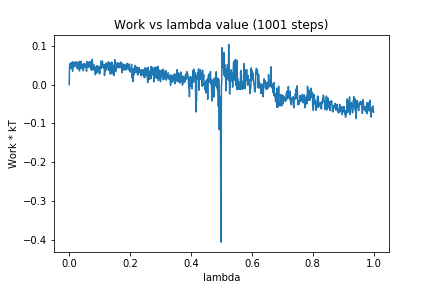

The data file committed next to this chart (first rows):
0, 0.0
1, 0.04825
2, 0.05335
3, 0.04708
4, 0.05305
5, 0.0414
6, 0.05593
7, 0.0552
8, 0.05098
9, 0.04642
10, 0.05806
11, 0.03439
12, 0.05785
13, 0.04819
14, 0.04677
15, 0.04495
16, 0.0555
17, 0.04739
18, 0.05096
19, 0.05806
20, 0.05457
21, 0.05872
22, 0.0479
23, 0.05603
24, 0.04722
25, 0.04584
26, 0.04863
27, 0.04074
28, 0.0584
29, 0.04127
30, 0.05497
31, 0.0564
32, 0.04716
33, 0.03732
34, 0.03504
35, 0.06037
36, 0.04818
37, 0.05304
38, 0.04396
39, 0.0595
40, 0.04109
41, 0.04363
42, 0.04852
43, 0.04989
44, 0.04312
45, 0.05256
46, 0.0357
47, 0.03798
48, 0.05362
49, 0.04721
50, 0.05437
51, 0.04591
52, 0.04679
53, 0.0519
54, 0.04446
55, 0.0496
56, 0.04301
57, 0.03459
58, 0.05944
59, 0.05476
60, 0.05361
... 940 more rows
